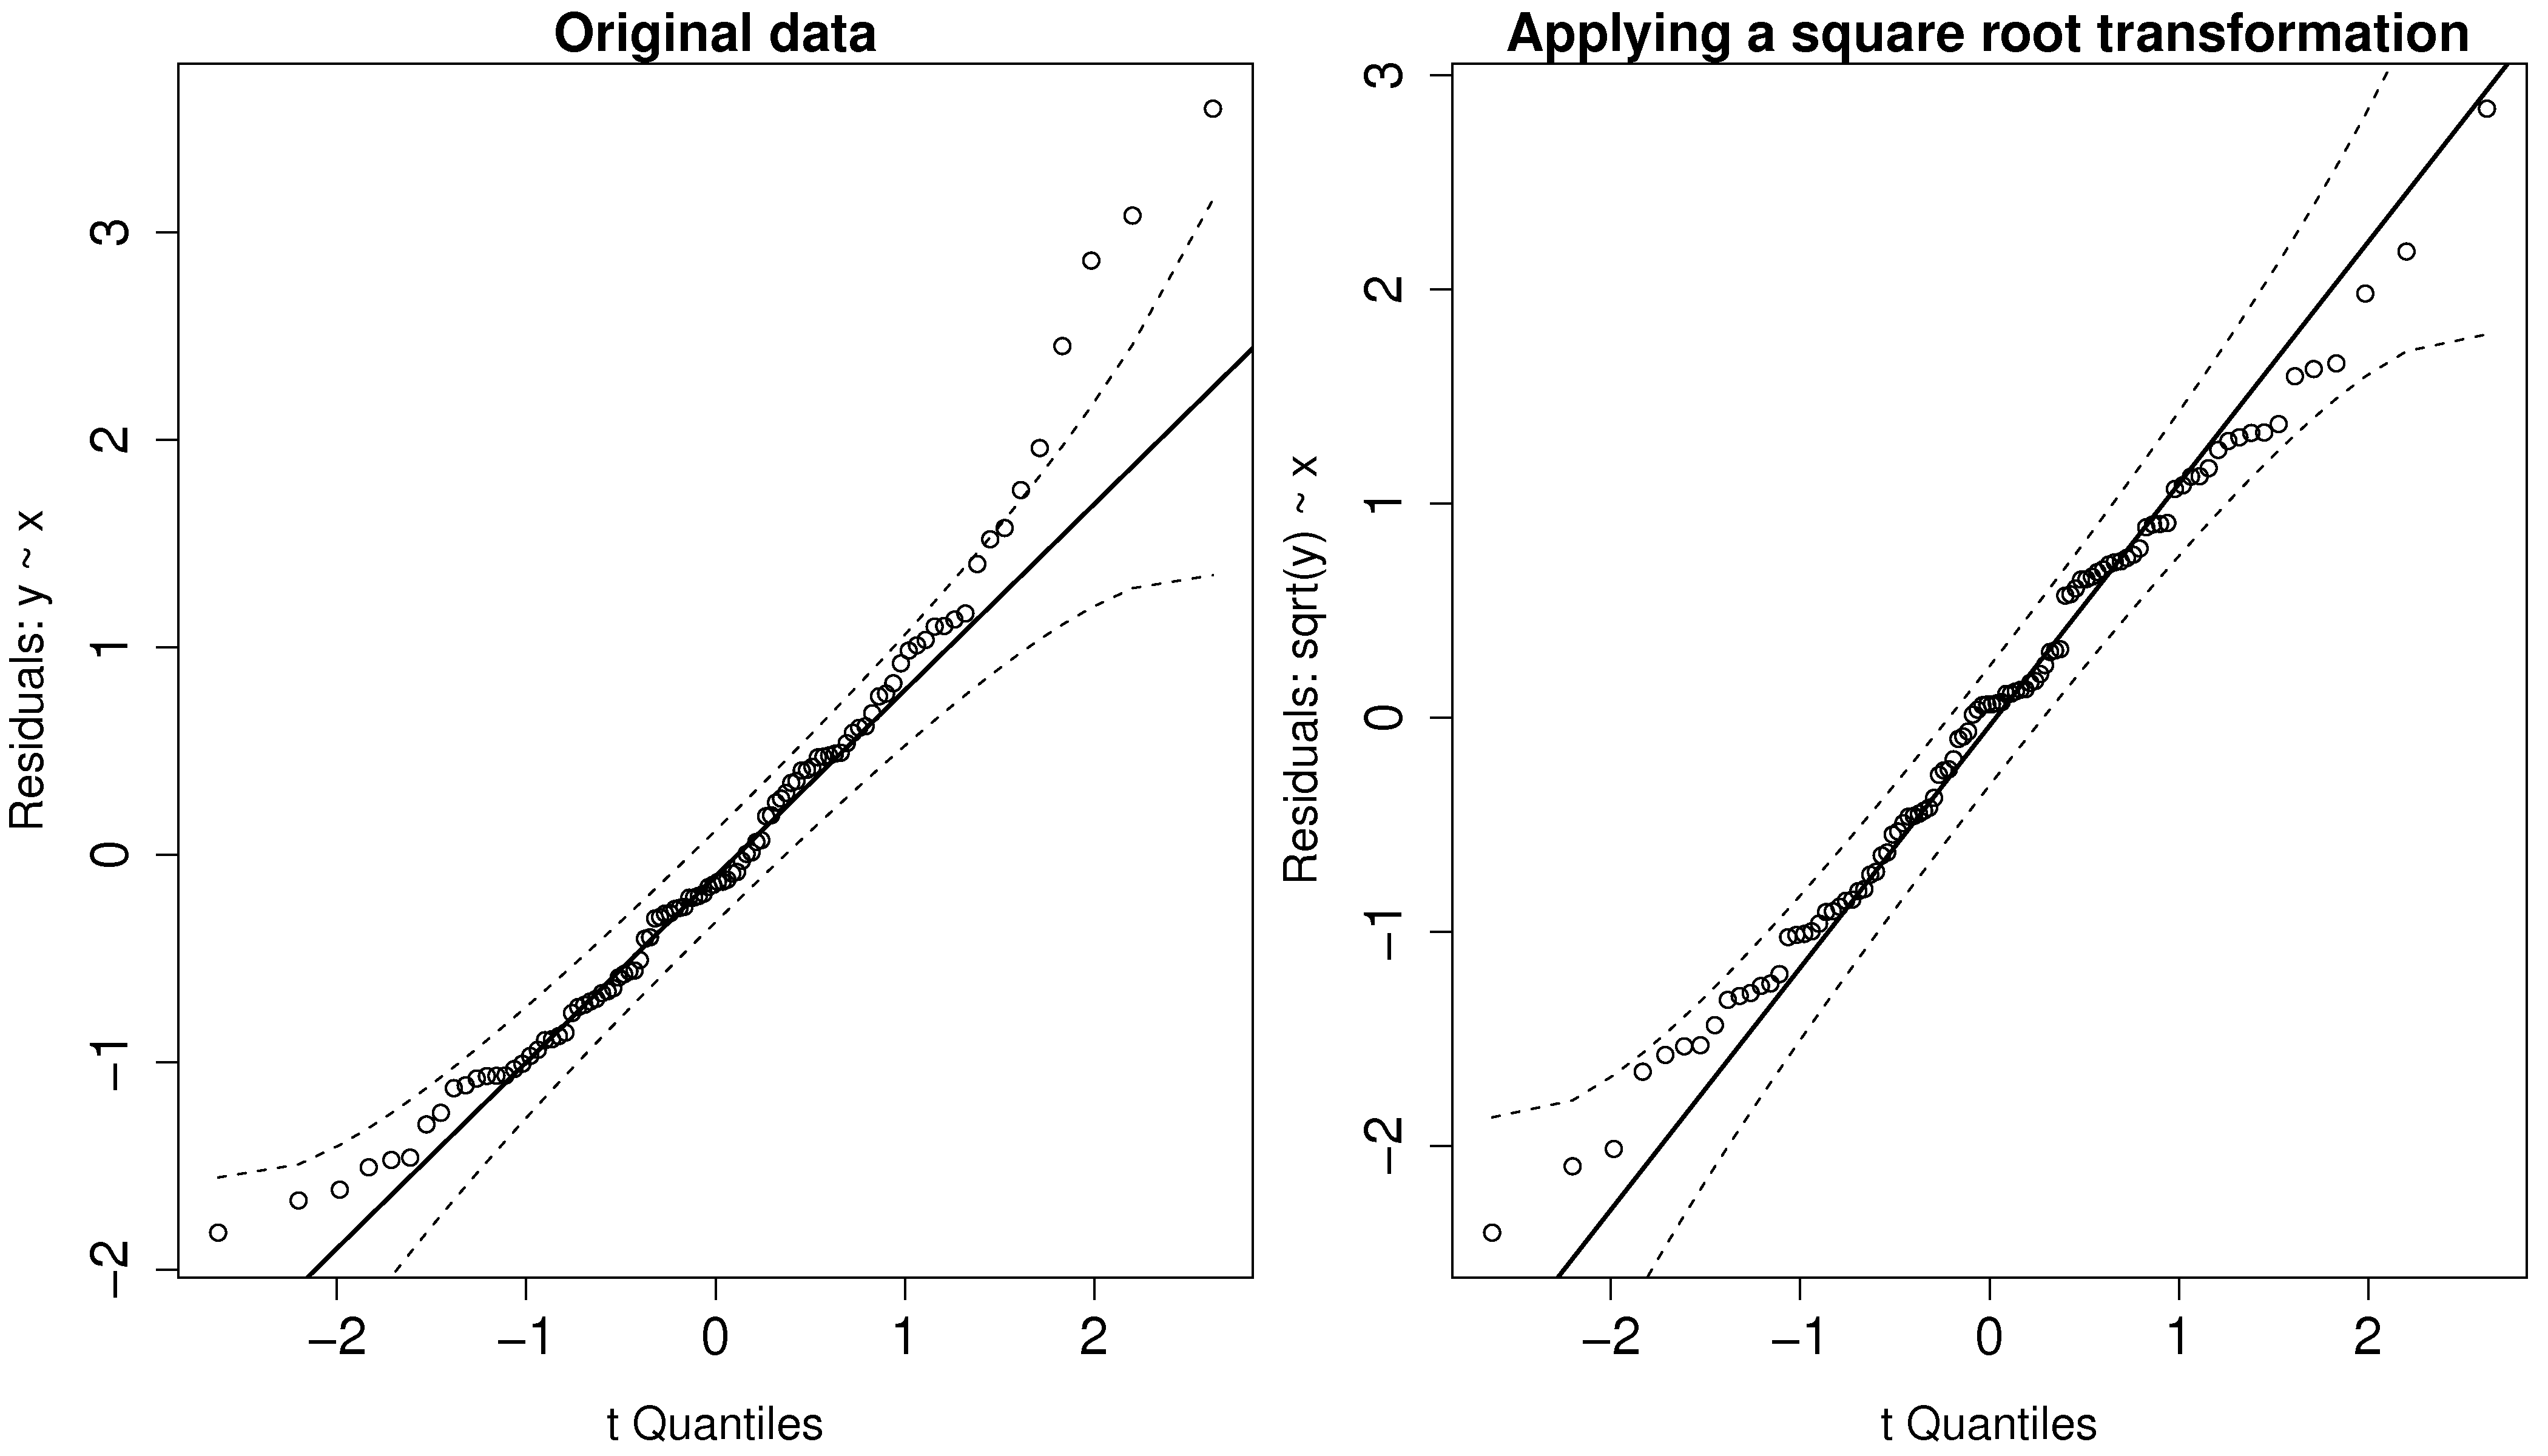

This chart was generated by the following R code:
# Shows how a transformation of the x-data rectifies non-normality in the residuals

library(car)

bitmap('/Users/kevindunn/Statistics course/Course notes/Correlation, covariance and least squares/images/non-normal-errors-transformation-required.png', type="png256", width=14, height=8, res=300, pointsize=14)
par(mar=c(4.2, 4.2, 1.5, 0.5))  # (bottom, left, top, right); defaults are par(mar=c(5, 4, 4, 2) + 0.1)
par(cex.lab=1.3, cex.main=1.5, cex.sub=1.5, cex.axis=1.5)
layout(matrix(c(1,2), 1, 2))

N = 100
set.seed(7)
basex <- rt(N, df=6)*2+7
basey <- 2*basex + 3/(basex) - 1*rnorm(N, sd=8)

x<-basex
y<-basey^2

#plot(x, y, main="Raw data")

model.base <- lm(y ~ x )
summary(model.base)
confint(model.base)
qq.plot(model.base, col=c(1,1,1), ylab="Residuals: y ~ x", main="Original data")

# remove = -c(38, 234, 235, 236)
# x <- x[remove]
# y <- y[remove]

model.rmoutliers <- lm(sqrt(y) ~ x)
summary(model.rmoutliers)
confint(model.rmoutliers)
qq.plot(model.rmoutliers, col=c(1,1,1), ylab="Residuals: sqrt(y) ~ x", main="Applying a square root transformation")

dev.off()

plot(model.rmoutliers$fitted.values, model.rmoutliers$residuals)

# The true effect of the log transformation is to worsen things.
# Actually the qq-plot of the log(residuals) looks OK, but once you take it to original $ units, 
# then you see it is worse

# bitmap('/Users/kevindunn/Statistics course/Course notes/Correlation, covariance and least squares/images/non-normal-errors-transformation.png', type="png256", width=14, height=9, res=300, pointsize=14)
# par(mar=c(4.2, 4.2, 1.5, 0.5))  # (bottom, left, top, right); defaults are par(mar=c(5, 4, 4, 2) + 0.1)
# par(cex.lab=1.3, cex.main=1.5, cex.sub=1.5, cex.axis=1.5)
# layout(matrix(c(1,2), 1, 2))
# 
# qq.plot(model.rmoutliers$residuals, col=c(1,1,1), ylab="Residuals: Price ~ Mileage", main="After removing 'outlier' cars")
# 
# pr<- log(Price)
# model.log <- lm(pr ~ Mileage )
# summary(model.log)
# confint(model.log)
# residuals <- exp(pr)-exp(predict(model.log))
# SE.log = sqrt(sum(residuals * residuals) / 792)
# SE.log
# qq.plot(residuals, col=c(1,1,1), ylab="Residuals: log(Price) ~ Mileage", main="Using a logarithmic transformation")
# 
# dev.off()
